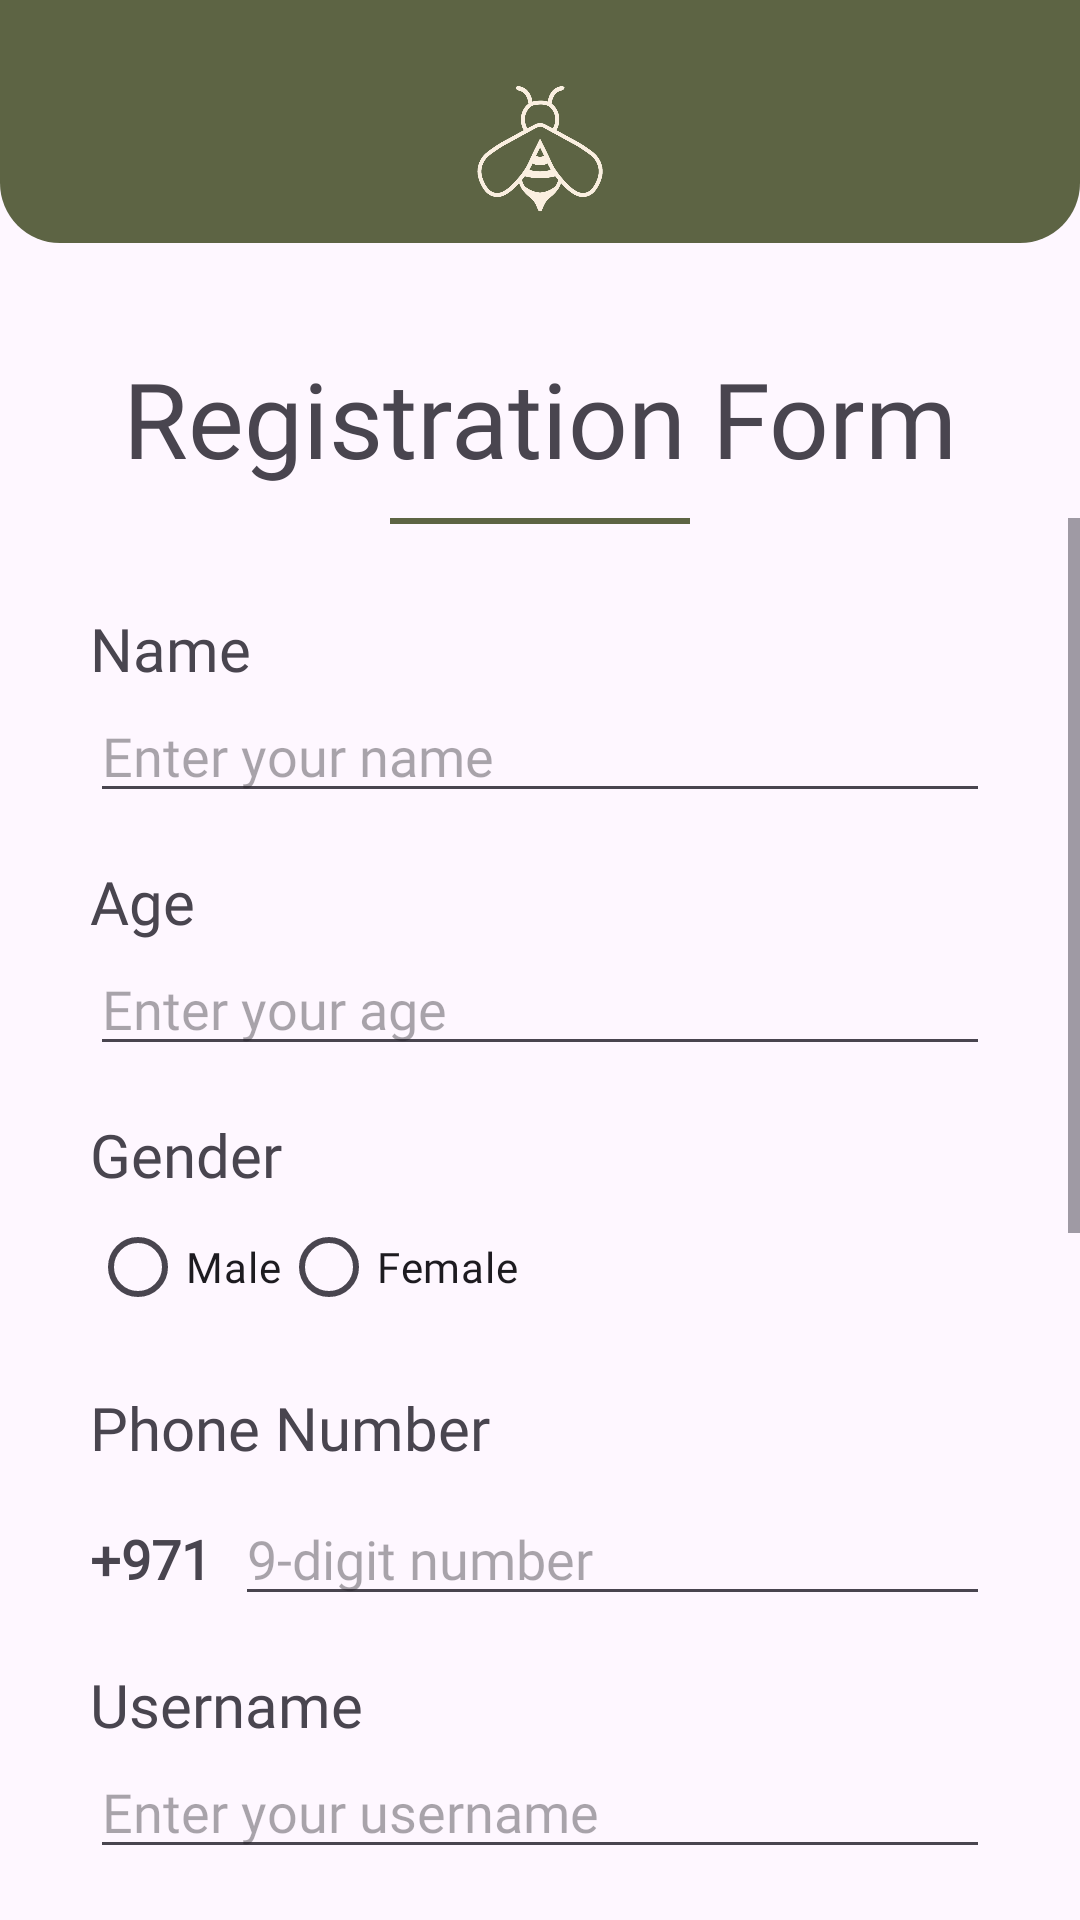

This screen was rendered from an Android layout file. Write that file and the resources it references.
<!-- AndroidManifest.xml: application theme Theme.ProjectAttempt1 -->
<!-- res/layout/activity_register.xml -->
<?xml version="1.0" encoding="utf-8"?>
<RelativeLayout xmlns:android="http://schemas.android.com/apk/res/android"
    android:layout_width="match_parent"
    android:layout_height="match_parent"
    android:background="@drawable/background">

    <LinearLayout
        android:id="@+id/headingLayout"
        android:layout_width="match_parent"
        android:layout_height="wrap_content"
        android:layout_marginBottom="25dp"
        android:background="@drawable/heading"
        android:gravity="center"
        android:orientation="vertical"
        android:paddingTop="25dp"
        android:paddingBottom="8dp">

        <ImageView
            android:id="@+id/logoImage"
            android:layout_width="48dp"
            android:layout_height="48dp"
            android:contentDescription="App Logo"
            android:src="@drawable/beige_logo" />


    </LinearLayout>
    
    <TextView
        android:id="@+id/title"
        android:layout_below="@id/headingLayout"
        android:layout_width="wrap_content"
        android:layout_height="wrap_content"
        android:layout_centerHorizontal="true"
        android:layout_marginTop="10dp"
        android:layout_marginBottom="10dp"
        android:fontFamily="@font/concert_one_regular"
        android:text="Registration Form"
        android:textSize="35sp" />

    <View
        android:layout_below="@id/title"
        android:layout_width="100dp"
        android:layout_height="2dp"
        android:layout_centerHorizontal="true"
        android:background="@color/darkGreen"/>


    <ScrollView
        android:layout_width="match_parent"
        android:layout_height="wrap_content"
        android:layout_below="@id/title"
        android:layout_marginTop="0dp">


        <LinearLayout
            android:layout_width="match_parent"
            android:layout_height="match_parent"
            android:orientation="vertical"
            android:padding="30dp">

            
            <TextView
                android:layout_width="wrap_content"
                android:layout_height="wrap_content"
                android:fontFamily="@font/concert_one_regular"
                android:text="Name"
                android:textSize="20sp" />

            <EditText
                android:id="@+id/nameInput"
                android:layout_width="match_parent"
                android:layout_height="wrap_content"
                android:fontFamily="@font/concert_one_regular"
                android:hint="Enter your name" />

            
            <TextView
                android:layout_width="wrap_content"
                android:layout_height="wrap_content"
                android:layout_marginTop="16dp"
                android:fontFamily="@font/concert_one_regular"
                android:text="Age"
                android:textSize="20sp" />

            <EditText
                android:id="@+id/ageInput"
                android:layout_width="match_parent"
                android:layout_height="wrap_content"
                android:fontFamily="@font/concert_one_regular"
                android:hint="Enter your age"
                android:inputType="number" />

            
            <TextView
                android:layout_width="wrap_content"
                android:layout_height="wrap_content"
                android:layout_marginTop="16dp"
                android:fontFamily="@font/concert_one_regular"
                android:text="Gender"
                android:textSize="20sp" />

            <RadioGroup
                android:id="@+id/genderGroup"
                android:layout_width="match_parent"
                android:layout_height="wrap_content"
                android:orientation="horizontal">

                <RadioButton
                    android:id="@+id/maleRadio"
                    android:layout_width="wrap_content"
                    android:layout_height="wrap_content"
                    android:fontFamily="@font/concert_one_regular"
                    android:text="Male" />

                <RadioButton
                    android:id="@+id/femaleRadio"
                    android:layout_width="wrap_content"
                    android:layout_height="wrap_content"
                    android:fontFamily="@font/concert_one_regular"
                    android:text="Female" />
            </RadioGroup>

            
            <TextView
                android:layout_width="wrap_content"
                android:layout_height="wrap_content"
                android:layout_marginTop="16dp"
                android:fontFamily="@font/concert_one_regular"
                android:text="Phone Number"
                android:textSize="20sp" />

            <LinearLayout
                android:layout_width="match_parent"
                android:layout_height="wrap_content"
                android:layout_marginTop="8dp"
                android:orientation="horizontal">

                <TextView
                    android:layout_width="wrap_content"
                    android:layout_height="wrap_content"
                    android:fontFamily="@font/concert_one_regular"
                    android:paddingEnd="8dp"
                    android:text="+971"
                    android:textSize="18sp"
                    android:textStyle="bold" />

                <EditText
                    android:id="@+id/phoneInput"
                    android:layout_width="0dp"
                    android:layout_height="wrap_content"
                    android:layout_weight="1"
                    android:fontFamily="@font/concert_one_regular"
                    android:hint="9-digit number"
                    android:inputType="number"
                    android:maxLength="9" />
            </LinearLayout>

            
            <TextView
                android:layout_width="wrap_content"
                android:layout_height="wrap_content"
                android:layout_marginTop="16dp"
                android:fontFamily="@font/concert_one_regular"
                android:text="Username"
                android:textSize="20sp"/>

            <EditText
                android:id="@+id/usernameInput"
                android:layout_width="match_parent"
                android:layout_height="wrap_content"
                android:fontFamily="@font/concert_one_regular"
                android:hint="Enter your username" />

            
            <TextView
                android:layout_width="wrap_content"
                android:layout_height="wrap_content"
                android:layout_marginTop="16dp"
                android:fontFamily="@font/concert_one_regular"
                android:text="Password"
                android:textSize="20sp" />

            <EditText
                android:id="@+id/passwordInput"
                android:layout_width="match_parent"
                android:layout_height="wrap_content"
                android:fontFamily="@font/concert_one_regular"
                android:hint="Enter password"
                android:inputType="textPassword" />

            
            <TextView
                android:layout_width="wrap_content"
                android:layout_height="wrap_content"
                android:layout_marginTop="16dp"
                android:fontFamily="@font/concert_one_regular"
                android:text="Confirm Password"
                android:textSize="20sp" />

            <EditText
                android:id="@+id/confirmPasswordInput"
                android:layout_width="match_parent"
                android:layout_height="wrap_content"
                android:fontFamily="@font/concert_one_regular"
                android:hint="Re-enter password"
                android:inputType="textPassword" />

            
            <TextView
                android:id="@+id/passwordNotification"
                android:layout_width="match_parent"
                android:layout_height="wrap_content"
                android:fontFamily="@font/concert_one_regular"
                android:paddingTop="8dp"
                android:text=""
                android:textSize="16sp"
                android:textColor="#FF0000" />

            
            <TextView
                android:layout_width="wrap_content"
                android:layout_height="wrap_content"
                android:layout_marginTop="16dp"
                android:fontFamily="@font/concert_one_regular"
                android:text="Nationality"
                android:textSize="20sp"/>

            <Spinner
                android:id="@+id/nationalitySpinner"
                android:layout_width="match_parent"
                android:layout_height="wrap_content"
                android:fontFamily="@font/concert_one_regular" />

            
            <TextView
                android:layout_width="wrap_content"
                android:layout_height="wrap_content"
                android:layout_marginTop="16dp"
                android:fontFamily="@font/concert_one_regular"
                android:text="Role"
                android:textSize="20sp" />

            <RadioGroup
                android:id="@+id/roleGroup"
                android:layout_width="match_parent"
                android:layout_height="wrap_content"
                android:orientation="horizontal">

                <RadioButton
                    android:id="@+id/volunteerRadio"
                    android:layout_width="wrap_content"
                    android:layout_height="wrap_content"
                    android:fontFamily="@font/concert_one_regular"
                    android:text="Volunteer"
                    android:textSize="18sp"
                    />

                <RadioButton
                    android:id="@+id/seekerRadio"
                    android:layout_width="wrap_content"
                    android:layout_height="wrap_content"
                    android:fontFamily="@font/concert_one_regular"
                    android:text="Seeker"
                    android:textSize="18sp"/>
            </RadioGroup>

            
            <Button
                android:id="@+id/registerButton"
                android:layout_width="match_parent"
                android:layout_height="wrap_content"
                android:layout_marginTop="32dp"
                android:backgroundTint="@color/lightGreen"
                android:fontFamily="@font/concert_one_regular"
                android:text="Register"
                android:textColor="@color/darkGreen"
                android:textSize="20sp" />
        </LinearLayout>

    </ScrollView>
</RelativeLayout>
<!-- resources referenced by this layout -->
<resources>
  <color name="darkGreen">#5D6444</color>
  <color name="lightGreen">#B5C18E</color>
  <!-- drawable beige_logo: png bitmap (drawable, 54903 bytes) -->
  <!-- drawable heading (drawable) -->
  <?xml version="1.0" encoding="utf-8"?>
  <shape xmlns:android="http://schemas.android.com/apk/res/android">
  
      <corners android:bottomRightRadius="20dp"
          android:bottomLeftRadius="20dp"/>
      <solid android:color="@color/darkGreen"/>
  </shape>
  <style name="Theme.ProjectAttempt1" parent="Base.Theme.ProjectAttempt1" />
  <style name="Base.Theme.ProjectAttempt1" parent="Theme.Material3.DayNight.NoActionBar">
          
          
      </style>
</resources>
